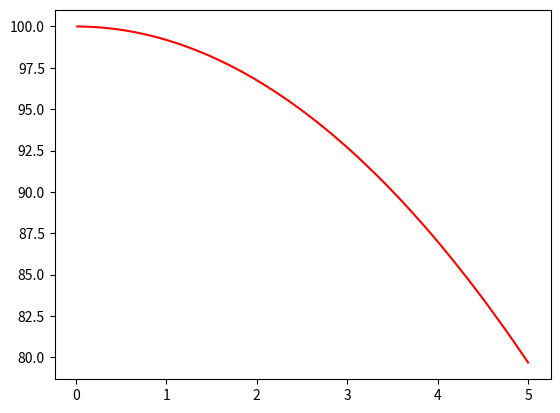

Reproduce this figure in Python.
#! /usr/bin/env python3
import time
import numpy as np
import matplotlib.pyplot as plt

# Constants
moon_g = -1.625  # Acceleration due to gravity on the moon.


class LanderClass:
    def __init__(self):
        self.fuel = 100.0  # kg of fuel
        self.mass = 1000.0  # Mass of lander in kg
        self.x = 0.0  # x position in metres
        self.vx = 0.0
        self.y = 0.0  # y position in metres
        self.vx = 0.0
        self.z = 100.0  # height above the moon.
        self.vz = 0.0
        self.Fz = 0.0  # Thrust of engine.
        self.last_tick = time.monotonic()

    def total_mass(self):
        return self.mass + self.fuel

    def total_velocity(self):
        return np.sqrt(np.square(self.vx) + np.square(self.vy) + np.square(self.vz))

    def physics_tick(self):
        # Calculate dt
        now = time.monotonic()
        dt = now - self.last_tick
        self.last_tick = now
        # Allow access to global constants.
        global moon_g
        # SUVAT equations:
        az = self.Fz / self.total_mass() + moon_g
        self.vz = self.vz + az * dt
        self.z = self.z + self.vz * dt
        print(self.z, self.vz, az, dt)


def game_loop():
    # Setting up things.
    lander = LanderClass()
    starttime = time.monotonic()
    time_elapsed = 0.0

    # Create graph to display descent.
    fig = plt.figure("lander_graph")
    ax = fig.add_subplot()
    times, heights = [], []

    # Main game loop
    while time_elapsed < 5:
        time_elapsed = time.monotonic() - starttime
        lander.physics_tick()
        times.append(time_elapsed)
        heights.append(lander.z)

    # Plot graph of what happended. For development.
    line1, = ax.plot(times, heights, "r")
    plt.show()

if __name__ == "__main__":
    game_loop()
    exit(1)
